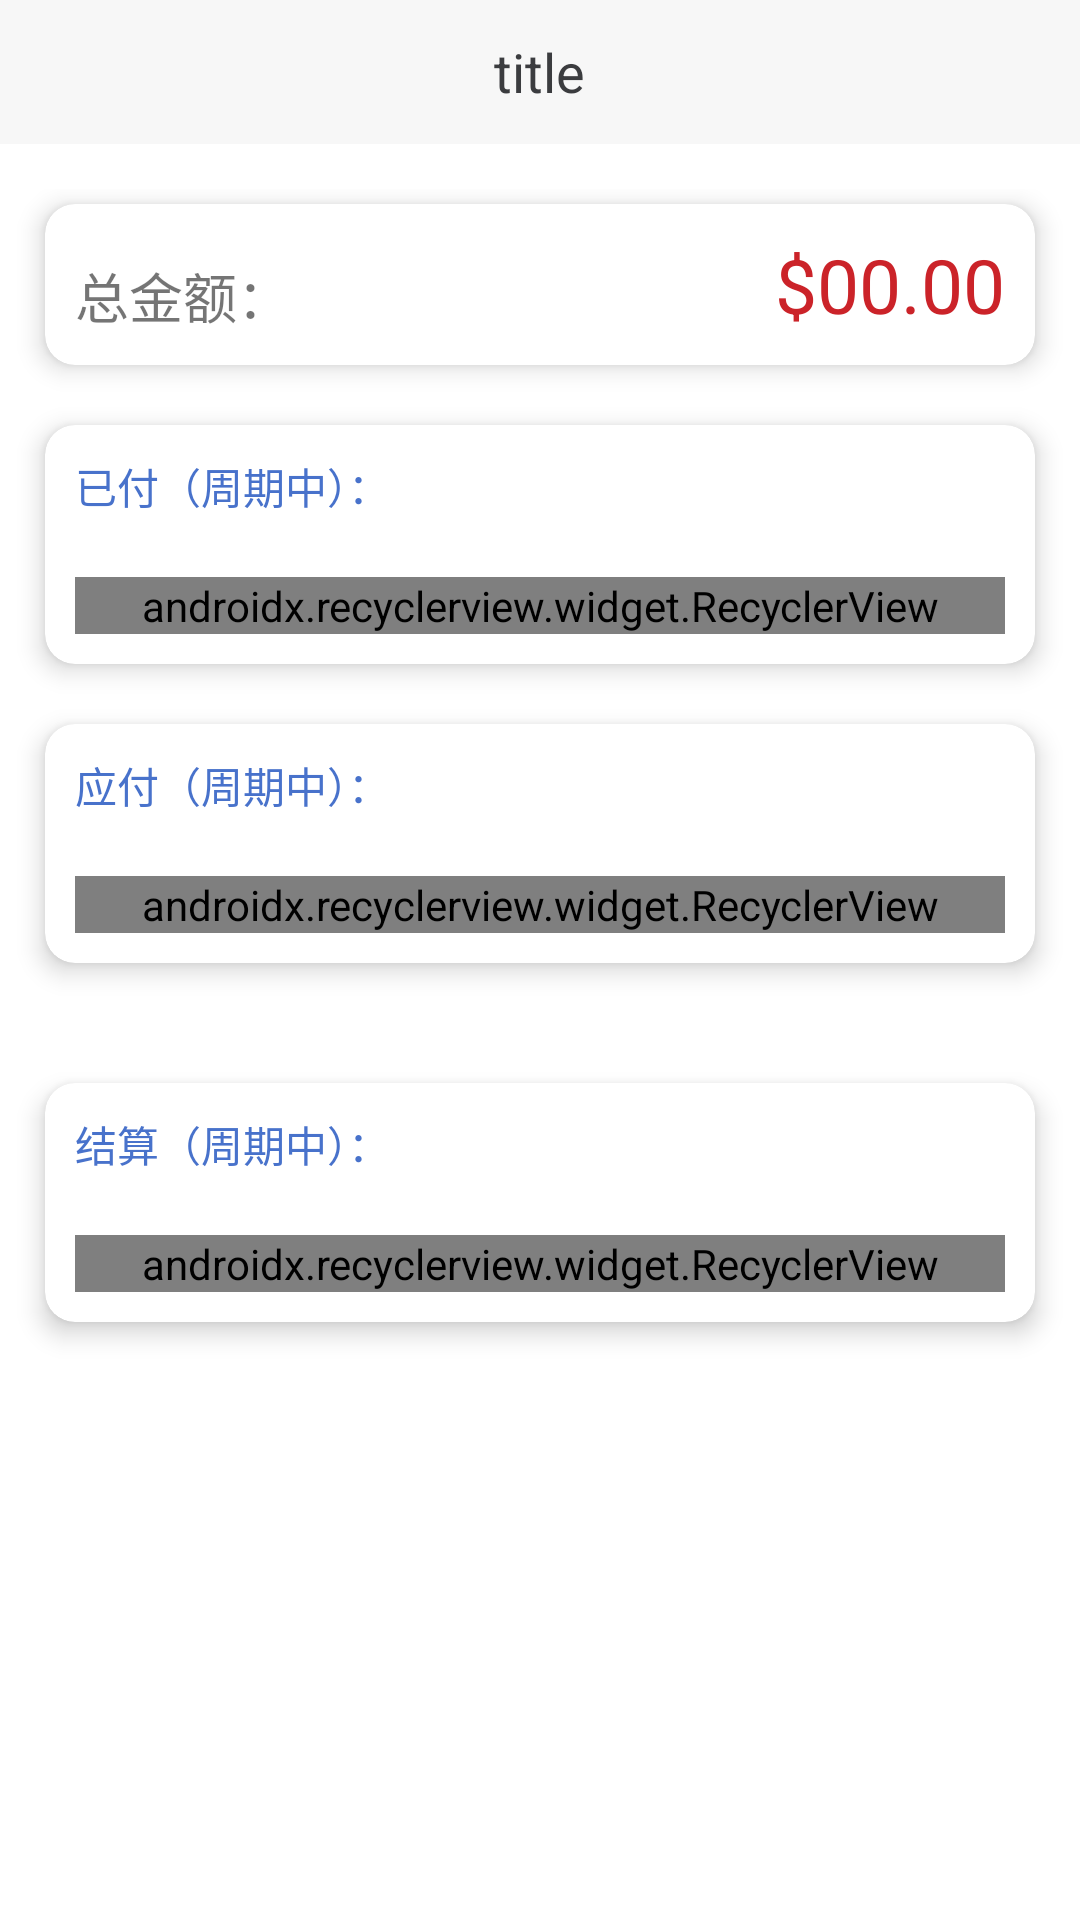

Write the Android layout XML for this screen, with the resource values it uses.
<!-- AndroidManifest.xml: application theme AppTheme -->
<!-- res/layout/activity_settlement.xml -->
<?xml version="1.0" encoding="utf-8"?>
<LinearLayout xmlns:android="http://schemas.android.com/apk/res/android"
    android:layout_width="match_parent"
    android:layout_height="match_parent"
    xmlns:app="http://schemas.android.com/apk/res-auto"
    android:background="@color/white"
    android:orientation="vertical">

    <include
        layout="@layout/layout_title_bar"/>

    <LinearLayout
        android:visibility="gone"
        android:layout_marginTop="60dp"
        android:id="@+id/line_no_records"
        android:layout_width="match_parent"
        android:layout_height="wrap_content"
        android:gravity="center"
        android:orientation="vertical">

        <ImageView
            android:layout_width="150dp"
            android:layout_height="150dp"
            android:layout_margin="10dp"
            android:src="@mipmap/ic_norecords" />

        <TextView
            android:layout_width="wrap_content"
            android:layout_height="wrap_content"
            android:text="@string/have_no_unsettlement_record_yet"
            android:textColor="#3b3c3f"
            android:textSize="14dp" />
    </LinearLayout>

    <ScrollView
        android:id="@+id/settlement_content"
        android:scrollbars="none"
        android:layout_width="match_parent"
        android:layout_height="wrap_content">
        <LinearLayout
            android:layout_marginVertical="15dp"
            android:orientation="vertical"
            android:layout_width="match_parent"
            android:layout_height="match_parent">

            <android.support.v7.widget.CardView
                app:cardCornerRadius="10dp"
                app:cardElevation="@dimen/padding_5dp"
                android:layout_marginTop="5dp"
                android:layout_marginHorizontal="15dp"
                android:background="@color/main_gray"
                android:layout_width="match_parent"
                android:layout_height="wrap_content">
                <RelativeLayout
                    android:layout_margin="10dp"
                    android:layout_width="match_parent"
                    android:layout_height="wrap_content">
                    <TextView
                        android:layout_alignParentBottom="true"
                        android:textSize="18sp"
                        android:text="总金额："
                        android:layout_width="wrap_content"
                        android:layout_height="wrap_content" />
                    <TextView
                        android:id="@+id/settlement_amount_all"
                        android:textColor="@color/red1"
                        android:layout_alignParentRight="true"
                        android:text="$00.00"
                        android:textSize="25sp"
                        android:layout_width="wrap_content"
                        android:layout_height="wrap_content" />
                </RelativeLayout>
            </android.support.v7.widget.CardView>

            <android.support.v7.widget.CardView
                android:layout_marginTop="20dp"
                app:cardCornerRadius="10dp"
                app:cardElevation="@dimen/padding_5dp"
                android:layout_marginHorizontal="15dp"
                android:background="@color/main_gray"
                android:layout_width="match_parent"
                android:layout_height="wrap_content">

                <LinearLayout
                    android:layout_margin="10dp"
                    android:orientation="vertical"
                    android:layout_width="match_parent"
                    android:layout_height="wrap_content">
                    <TextView
                        android:textColor="@color/blue1"
                        android:text="已付（周期中）："
                        android:layout_width="match_parent"
                        android:layout_height="wrap_content" />

                    <android.support.v7.widget.RecyclerView
                        android:layout_marginTop="20dp"
                        app:layoutManager="android.support.v7.widget.LinearLayoutManager"
                        android:id="@+id/settlement_peruser_payment"
                        android:layout_width="match_parent"
                        android:layout_height="wrap_content"/>
                </LinearLayout>
            </android.support.v7.widget.CardView>

            <android.support.v7.widget.CardView
                android:layout_marginVertical="20dp"
                app:cardCornerRadius="10dp"
                app:cardElevation="@dimen/padding_5dp"
                android:layout_marginHorizontal="15dp"
                android:background="@color/main_gray"
                android:layout_width="match_parent"
                android:layout_height="wrap_content">

                <LinearLayout
                    android:layout_margin="10dp"
                    android:orientation="vertical"
                    android:layout_width="match_parent"
                    android:layout_height="wrap_content">
                    <TextView
                        android:textColor="@color/blue1"
                        android:text="应付（周期中）："
                        android:layout_width="match_parent"
                        android:layout_height="wrap_content" />

                    <android.support.v7.widget.RecyclerView
                        android:layout_marginTop="20dp"
                        app:layoutManager="android.support.v7.widget.LinearLayoutManager"
                        android:id="@+id/settlement_peruser_should_pay"
                        android:layout_width="match_parent"
                        android:layout_height="wrap_content"/>
                </LinearLayout>
            </android.support.v7.widget.CardView>

            <android.support.v7.widget.CardView
                android:layout_marginVertical="20dp"
                app:cardCornerRadius="10dp"
                app:cardElevation="@dimen/padding_5dp"
                android:layout_marginHorizontal="15dp"
                android:background="@color/main_gray"
                android:layout_width="match_parent"
                android:layout_height="wrap_content">

                <LinearLayout
                    android:layout_margin="10dp"
                    android:orientation="vertical"
                    android:layout_width="match_parent"
                    android:layout_height="wrap_content">
                    <TextView
                        android:textColor="@color/blue1"
                        android:text="结算（周期中）："
                        android:layout_width="match_parent"
                        android:layout_height="wrap_content" />

                    <android.support.v7.widget.RecyclerView
                        android:layout_marginTop="20dp"
                        app:layoutManager="android.support.v7.widget.LinearLayoutManager"
                        android:id="@+id/settlement_all"
                        android:layout_width="match_parent"
                        android:layout_height="wrap_content"/>
                </LinearLayout>
            </android.support.v7.widget.CardView>

        </LinearLayout>
    </ScrollView>

</LinearLayout>
<!-- res/layout/layout_title_bar.xml (included above) -->
<?xml version="1.0" encoding="utf-8"?>
<RelativeLayout xmlns:android="http://schemas.android.com/apk/res/android"
    xmlns:drakeet="http://schemas.android.com/apk/res-auto"
    android:id="@+id/rel_bar"
    android:layout_width="match_parent"
    android:layout_height="48dp"
    android:background="@color/main_gray">

    <ImageView
        android:id="@+id/iv_back"
        android:layout_width="48dp"
        android:layout_height="match_parent"
        android:layout_centerVertical="true"
        android:background="@null"
        android:padding="16dp"
        android:src="@mipmap/img_back" />


    <TextView
        android:id="@+id/tv_title"
        android:layout_width="wrap_content"
        android:layout_height="wrap_content"
        android:layout_centerInParent="true"
        android:layout_centerVertical="true"
        android:layout_gravity="center"
        android:ellipsize="end"
        android:gravity="center"
        android:text="title"
        android:textColor="@color/order_name"
        android:textSize="18sp" />

    <ImageView
        android:id="@+id/iv_right"
        android:layout_width="40dp"
        android:layout_height="40dp"
        android:layout_alignParentRight="true"
        android:layout_centerVertical="true"
        android:layout_marginRight="10dp"
        android:src="@mipmap/icon_add_product"
        android:padding="5dp"
        android:visibility="gone" />

    <ImageView
        android:id="@+id/iv_share"
        android:layout_width="40dp"
        android:layout_height="40dp"
        android:layout_alignParentRight="true"
        android:layout_centerVertical="true"
        android:layout_marginRight="10dp"
        android:padding="12dp"
        android:src="@mipmap/icon_title_share"
        android:visibility="gone" />
</RelativeLayout>
<!-- resources referenced by this layout -->
<resources>
  <color name="blue1">#4872cb</color>
  <color name="main_gray">#f7f7f7</color>
  <color name="order_name">#3B3C3F</color>
  <color name="red1">#cb2329</color>
  <color name="white">#ffffff</color>
  <dimen name="padding_5dp">5dp</dimen>
  <!-- mipmap ic_norecords: png bitmap (mipmap-xxhdpi, 106078 bytes) -->
  <!-- mipmap icon_add_product: png bitmap (mipmap-xxhdpi, 1190 bytes) -->
  <!-- mipmap icon_title_share: png bitmap (mipmap-hdpi, 1340 bytes) -->
  <string name="have_no_unsettlement_record_yet">暂无未结算账单记录</string>
  <style name="AppTheme" parent="Theme.AppCompat.Light.DarkActionBar">
          
          <item name="colorPrimary">@color/colorPrimary</item>
          <item name="colorPrimaryDark">@color/colorPrimaryDark</item>
          <item name="colorAccent">@color/colorAccent</item>
      </style>
  <color name="colorPrimary">@color/main_gray</color>
  <color name="colorPrimaryDark">@color/main_gray</color>
  <color name="colorAccent">@color/main_gray</color>
</resources>
